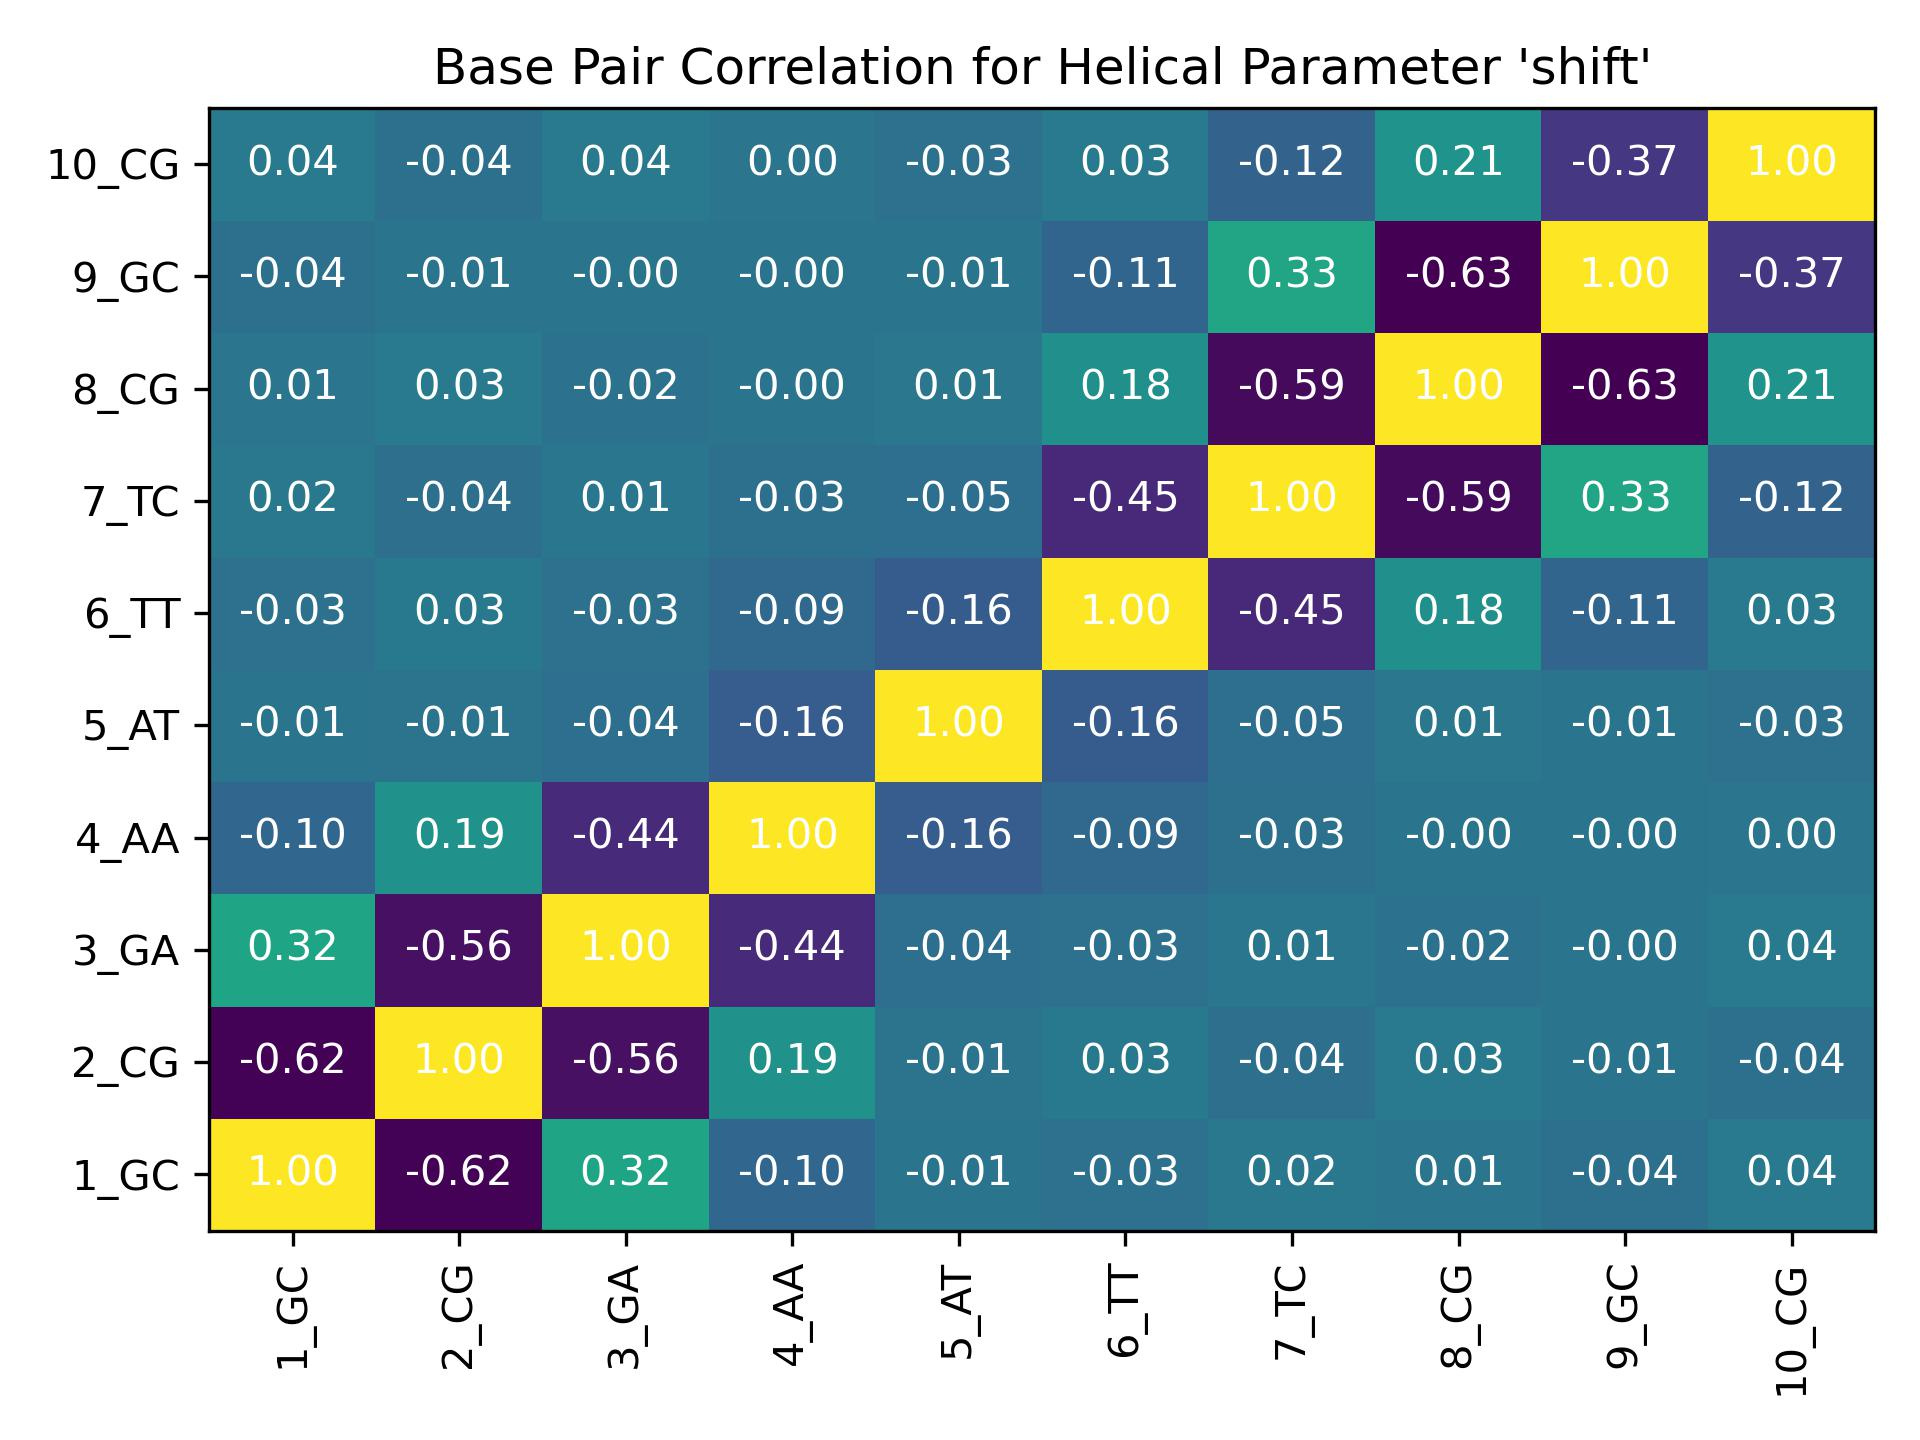

Data behind this chart, as committed beside it:
, 1_GC, 2_CG, 3_GA, 4_AA, 5_AT, 6_TT, 7_TC, 8_CG, 9_GC, 10_CG
1_GC, 1.0, -0.6228, 0.3195, -0.09792, -0.005542, -0.02822, 0.02265, 0.005453, -0.03697, 0.03749
2_CG, -0.6228, 1.0, -0.5645, 0.188, -0.01035, 0.026, -0.04378, 0.03474, -0.005882, -0.03517
3_GA, 0.3195, -0.5645, 1.0, -0.4392, -0.04485, -0.02779, 0.007223, -0.02302, -0.004278, 0.03792
4_AA, -0.09792, 0.188, -0.4392, 1.0, -0.1558, -0.08773, -0.03489, -0.004799, -0.002495, 0.00208
5_AT, -0.005542, -0.01035, -0.04485, -0.1558, 1.0, -0.1645, -0.04772, 0.01453, -0.006064, -0.02787
6_TT, -0.02822, 0.026, -0.02779, -0.08773, -0.1645, 1.0, -0.4469, 0.1794, -0.1063, 0.03488
7_TC, 0.02265, -0.04378, 0.007223, -0.03489, -0.04772, -0.4469, 1.0, -0.5897, 0.3279, -0.1151
8_CG, 0.005453, 0.03474, -0.02302, -0.004799, 0.01453, 0.1794, -0.5897, 1.0, -0.6305, 0.2088
9_GC, -0.03697, -0.005882, -0.004278, -0.002495, -0.006064, -0.1063, 0.3279, -0.6305, 1.0, -0.3744
10_CG, 0.03749, -0.03517, 0.03792, 0.00208, -0.02787, 0.03488, -0.1151, 0.2088, -0.3744, 1.0
